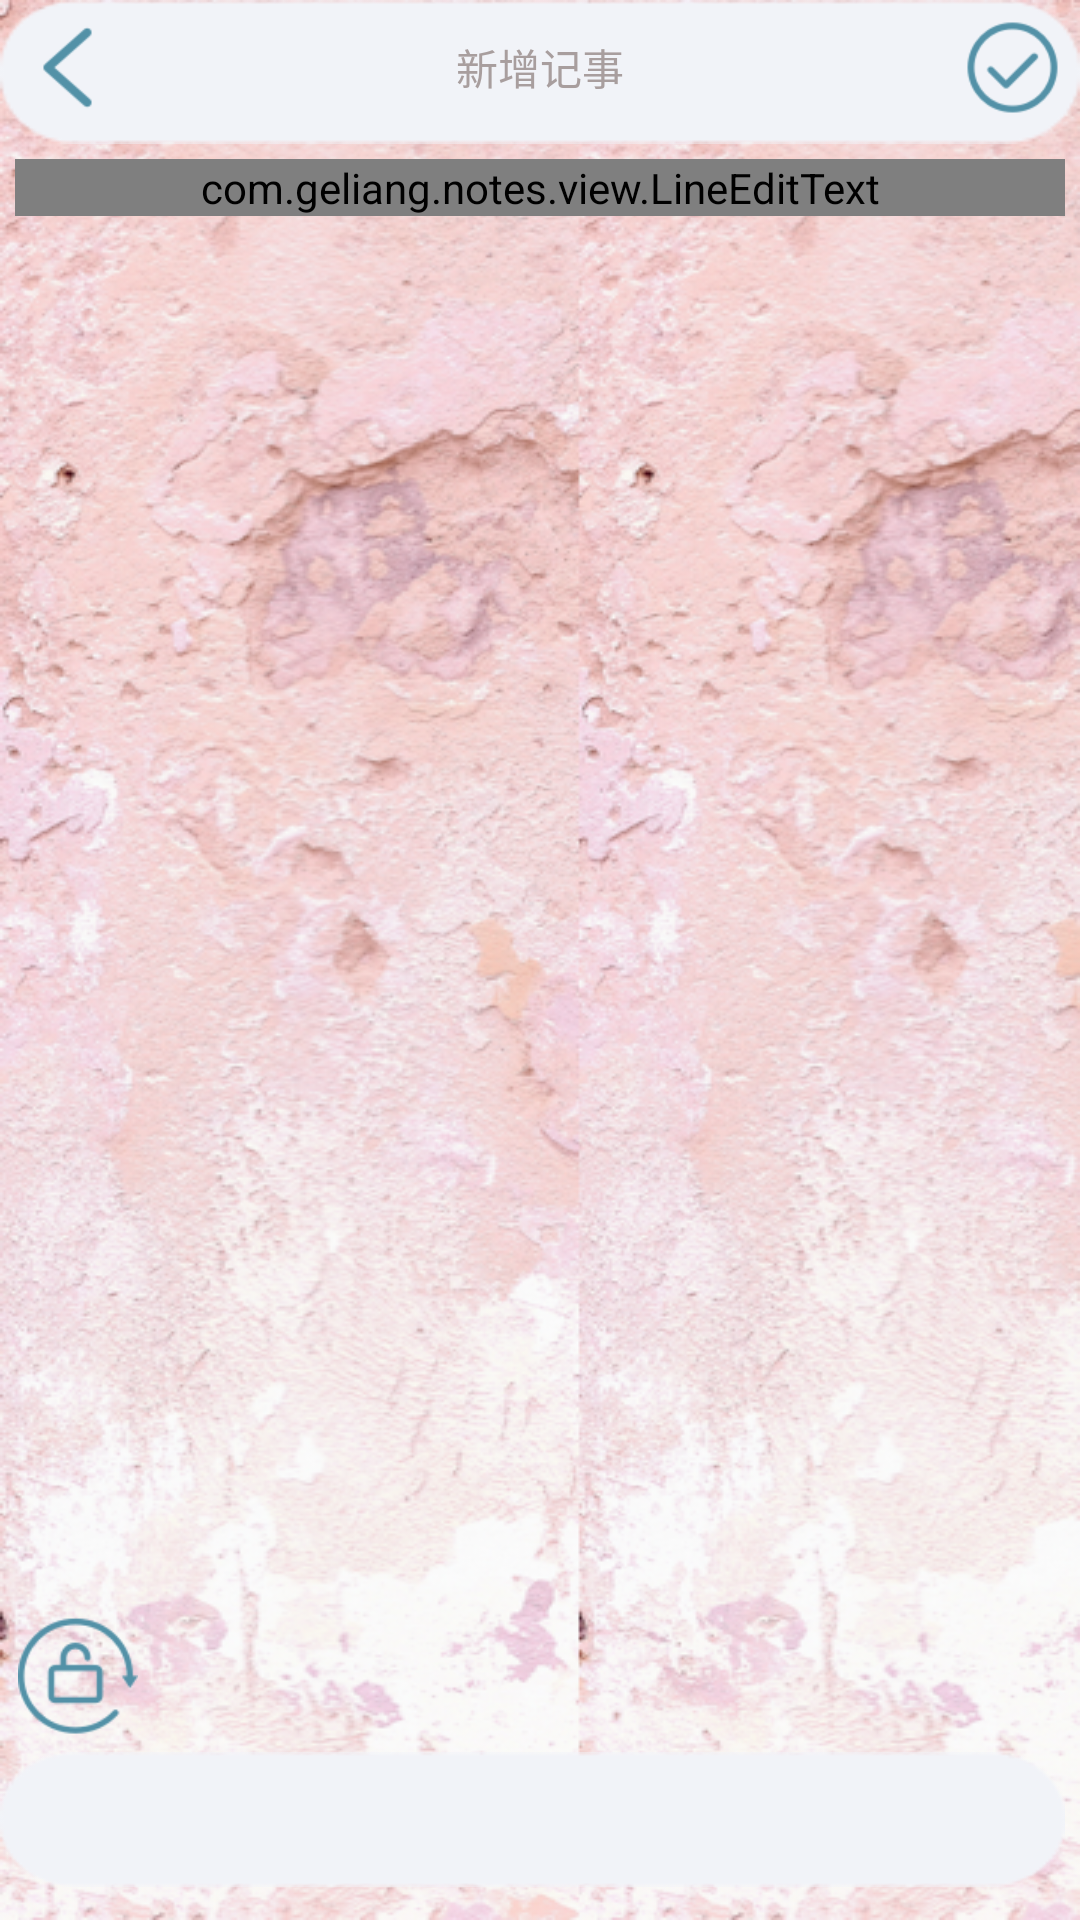

Reconstruct the res/layout file that produces this screen, plus the resources it refers to.
<!-- AndroidManifest.xml: activity theme AppThemeprice -->
<!-- res/layout/activity_add.xml -->
<?xml version="1.0" encoding="utf-8"?>
<RelativeLayout xmlns:android="http://schemas.android.com/apk/res/android"
    android:layout_width="match_parent"
    android:layout_height="match_parent"
    android:background="@drawable/b" >

    <RelativeLayout
        android:id="@+id/rl"
        android:layout_width="match_parent"
        android:layout_height="48dp"
        android:background="@drawable/navigationbar_bg">

        <Button
            android:id="@+id/bt_back"
            android:layout_width="35dp"
            android:layout_height="35dp"
            android:layout_alignParentLeft="true"
            android:layout_margin="5dp"
            android:background="@drawable/navigationbar_backup" />

        <TextView
            android:id="@+id/tv_title"
            android:layout_width="wrap_content"
            android:layout_height="35dp"
            android:layout_centerHorizontal="true"
            android:layout_marginStart="5dp"
            android:layout_marginLeft="5dp"
            android:layout_marginTop="5dp"
            android:layout_marginEnd="5dp"
            android:layout_marginRight="5dp"
            android:layout_marginBottom="5dp"
            android:gravity="center_vertical"
            android:text="新增记事"
            android:textColor="#A89E9E"
            android:textSize="14sp" />

        <Button
            android:id="@+id/bt_save"
            android:layout_width="35dp"
            android:layout_height="35dp"
            android:layout_alignParentRight="true"
            android:layout_margin="5dp"
            android:background="@drawable/navigationbar_save" />
    </RelativeLayout>

    <ScrollView
        android:id="@+id/sclv"
        android:layout_width="match_parent"
        android:layout_height="566dp"
        android:layout_above="@+id/rl_yuyin"
        android:layout_below="@+id/rl"
        android:layout_marginBottom="15dp">

        <com.geliang.notes.view.LineEditText
            android:id="@+id/et_note"
            android:layout_width="match_parent"
            android:layout_height="match_parent"
            android:layout_margin="5dp"
            android:fadingEdge="vertical"
            android:gravity="top"
            android:hint="今天有什么开心的事呀....."
            android:inputType="textMultiLine"
            android:lineSpacingExtra="10dp"
            android:scrollbars="vertical"
            android:cursorVisible="true"
            android:textCursorDrawable="@null"
            android:textColor="@color/colorPrimary"
            android:textSize="20sp" />
    </ScrollView>

    <RelativeLayout
        android:id="@+id/rl_yuyin"
        android:layout_width="match_parent"
        android:layout_height="wrap_content"
        android:layout_above="@+id/datarl"
        android:layout_alignParentLeft="true"
        android:layout_alignParentRight="true"
        android:layout_marginLeft="1dp"
        android:layout_marginRight="-1dp"
        android:padding="5dp"
        android:visibility="visible">

        <ImageButton
            android:id="@+id/ib_lk"
            android:layout_width="40dp"
            android:layout_height="40dp"
            android:layout_alignParentLeft="true"
            android:layout_centerVertical="true"
            android:background="@drawable/un_locky"
            android:onClick="onLOCK" />

        <ImageButton
            android:layout_width="35dp"
            android:layout_height="35dp"
            android:layout_alignParentRight="true"
            android:layout_centerVertical="true"
            android:background="@drawable/tabbar_appendix_pressed"
            android:onClick="onFX" />
    </RelativeLayout>

    <RelativeLayout
        android:id="@+id/datarl"
        android:layout_width="match_parent"
        android:layout_height="wrap_content"
        android:layout_above="@+id/bottomMenu"
        android:padding="5dp"
        android:visibility="gone" >

        <TextView
            android:id="@+id/datatv"
            android:layout_width="wrap_content"
            android:layout_height="wrap_content"
            android:layout_centerVertical="true"
            android:text="提醒时间：2016-05-11 12:01"
            android:textSize="15sp" />

        <Button
            android:id="@+id/bt2"
            android:layout_width="wrap_content"
            android:layout_height="wrap_content"
            android:layout_alignParentRight="true"
            android:layout_centerVertical="true"
            android:layout_toRightOf="@+id/bt1"
            android:onClick="onDataChange"
            android:text="修改" >
        </Button>

        <Button
            android:id="@+id/bt1"
            android:layout_width="wrap_content"
            android:layout_height="wrap_content"
            android:layout_centerVertical="true"
            android:layout_toRightOf="@+id/datatv"
            android:onClick="onDataCancel"
            android:text="取消" />
    </RelativeLayout>

    <GridView
        android:id="@+id/bottomMenu"
        android:layout_width="match_parent"
        android:layout_height="45dp"
        android:layout_alignParentBottom="true"
        android:layout_marginRight="5dp"
        android:layout_marginBottom="11dp"
        android:background="@drawable/navigationbar_bg"
        android:horizontalSpacing="10dp"
        android:numColumns="auto_fit"></GridView>

</RelativeLayout>
<!-- resources referenced by this layout -->
<resources>
  <color name="colorPrimary">#5391A7</color>
  <!-- drawable b: png bitmap (drawable-hdpi, 494949 bytes) -->
  <!-- drawable navigationbar_backup: png bitmap (drawable-hdpi, 1998 bytes) -->
  <!-- drawable navigationbar_bg: png bitmap (drawable-hdpi, 1817 bytes) -->
  <!-- drawable navigationbar_save: png bitmap (drawable-hdpi, 3809 bytes) -->
  <!-- drawable un_locky: png bitmap (drawable-hdpi, 4348 bytes) -->
  <style name="AppThemeprice" parent="Theme.AppCompat.Light.DarkActionBar">
          
      </style>
</resources>
